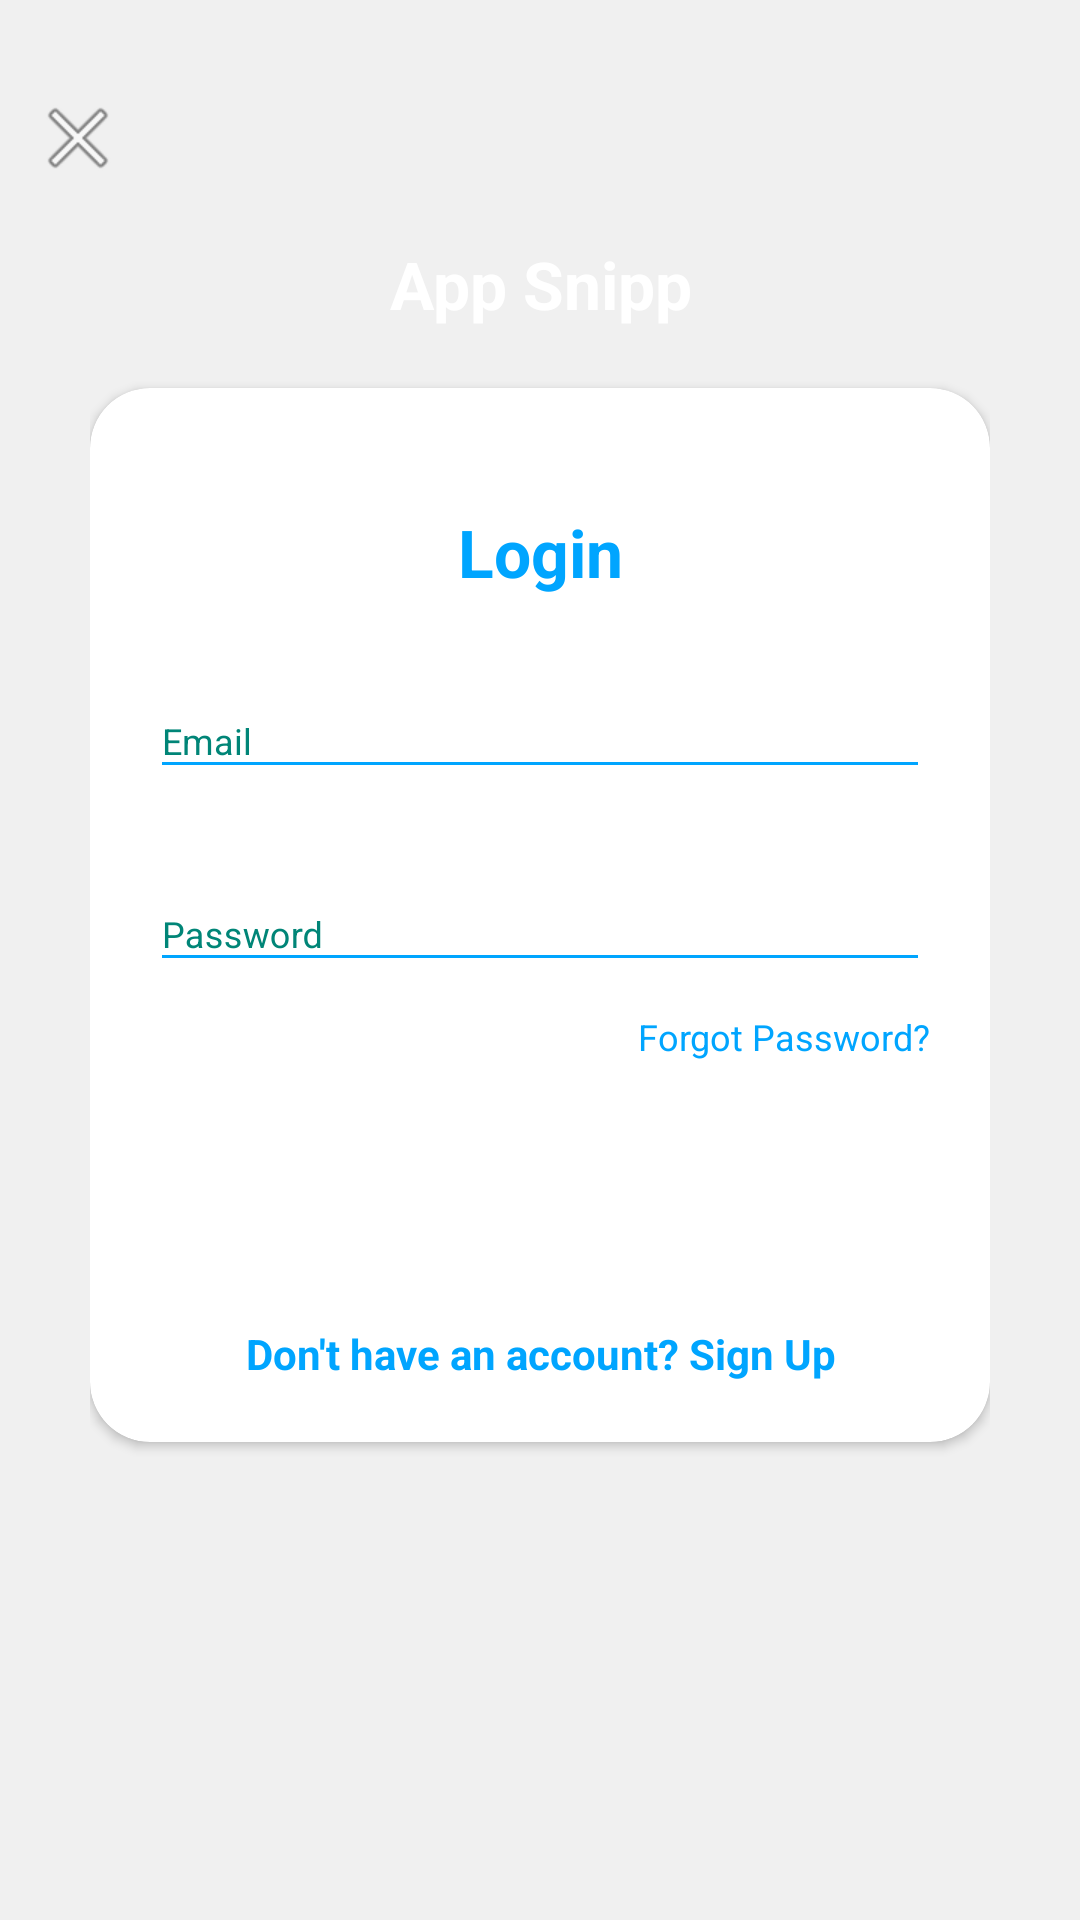

This screen was rendered from an Android layout file. Write that file and the resources it references.
<!-- AndroidManifest.xml: application theme AppTheme -->
<!-- res/layout/activity_main.xml -->
<?xml version="1.0" encoding="utf-8"?>
<RelativeLayout xmlns:android="http://schemas.android.com/apk/res/android"
    xmlns:tools="http://schemas.android.com/tools"
    android:orientation="vertical"
    style="@style/loginParent"
    tools:context="com.colmena.login_beta_01.MainActivity">
    <ScrollView
        style="@style/parent">

        <RelativeLayout
            style="@style/parent">


            <LinearLayout
                android:layout_width="match_parent"
                android:layout_height="match_parent"
                android:layout_alignParentTop="true"
                android:weightSum="12">

                <LinearLayout
                    style="@style/parent"
                    android:background="@drawable/login_shape_bk"
                    android:orientation="vertical"
                    android:layout_weight="3">

                    <ImageView
                        style="@style/parent"
                        android:background="@drawable/ic_login_bk"
                        android:contentDescription="login background" />

                </LinearLayout>

            </LinearLayout>

            <LinearLayout
                android:layout_width="match_parent"
                android:layout_height="match_parent"
                android:layout_alignParentTop="true"
                android:orientation="vertical"
                android:layout_marginTop="40dp"
                android:layout_marginRight="30dp"
                android:layout_marginLeft="30dp">


                <TextView
                    style="@style/headerText"
                    android:layout_gravity="center"
                    android:text="App Snipp"
                    android:layout_marginTop="40dp"/>
                <include
                    layout="@layout/layout_login"/>

            </LinearLayout>
            <ImageView
                android:layout_width="wrap_content"
                android:layout_height="wrap_content"
                android:layout_alignParentLeft="true"
                android:layout_alignParentTop="true"
                android:layout_marginTop="30dp"
                android:layout_marginLeft="10dp"
                android:src="@android:drawable/ic_menu_close_clear_cancel" />
        </RelativeLayout>

    </ScrollView>

</RelativeLayout>
<!-- res/layout/layout_login.xml (included above) -->
<?xml version="1.0" encoding="utf-8"?>
<androidx.cardview.widget.CardView
    xmlns:android="http://schemas.android.com/apk/res/android"
    xmlns:app="http://schemas.android.com/apk/res-auto"
    style="@style/loginCard"
    app:cardCornerRadius="@dimen/loginCardRadius"
    android:elevation="5dp"
    android:layout_gravity="center"
    android:layout_marginTop="@dimen/loginViewsMargin"
    android:layout_marginBottom="@dimen/loginViewsMargin"
    android:background="@color/whiteCardColor">



    <LinearLayout
        style="@style/linearParent"
        android:layout_gravity="center"
        android:padding="@dimen/loginViewsMargin">

        <TextView
            style="@style/headerTextPrimary"
            android:text="Login"
            android:layout_marginTop="@dimen/loginViewsMargin"/>

        <com.google.android.material.textfield.TextInputLayout
            android:layout_width="match_parent"
            android:layout_height="wrap_content"
            android:id="@+id/textInputEmail"
            style="@style/parent"
            android:layout_marginTop="@dimen/loginViewsMargin">
            <EditText
                android:id="@+id/input_Email"
                style="@style/modifiedEditText"
                android:inputType="textEmailAddress"
                android:maxLines="1"
                android:hint="@string/login_email_hint"/>
        </com.google.android.material.textfield.TextInputLayout>

        <com.google.android.material.textfield.TextInputLayout
            android:id="@+id/textInputPassword"
            style="@style/parent"
            android:layout_marginTop="@dimen/loginViewsMargin">
            <EditText
                android:id="@+id/input_Password"
                style="@style/modifiedEditText"
                android:hint="@string/login_password_hint"
                android:maxLines="1"
                android:inputType="textPassword"/>
        </com.google.android.material.textfield.TextInputLayout>

        <TextView
            style="@style/viewParent"
            android:text="Forgot Password?"
            android:textColor="@color/primaryTextColor"
            android:textSize="@dimen/newsMoreTextSize"
            android:layout_gravity="end"
            android:onClick="viewForgotPAssword"
            android:layout_marginTop="10dp"/>

        <Button
            android:id="@+id/btn_LoginButton"
            style="@style/loginButton"
            android:text="Login"
            android:layout_gravity="center_horizontal"
            android:layout_marginTop="@dimen/loginViewsMargin"/>

        <TextView
            android:id="@+id/link_signUp"
            style="@style/parent"
            android:layout_marginTop="@dimen/loginViewsMargin"
            android:onClick="viewRegisterClicked"
            android:text="@string/login_signup_hint"
            android:textAlignment="center"
            android:textColor="@color/primaryTextColor"
            android:textStyle="bold" />


    </LinearLayout>
</androidx.cardview.widget.CardView>
<!-- resources referenced by this layout -->
<resources>
  <color name="primaryTextColor">#00a5ff</color>
  <color name="whiteCardColor">#fff</color>
  <dimen name="loginCardRadius">20dp</dimen>
  <dimen name="loginViewsMargin">20dp</dimen>
  <dimen name="newsMoreTextSize">12sp</dimen>
  <string name="login_email_hint">Email</string>
  <string name="login_password_hint">Password</string>
  <string name="login_signup_hint">Don\'t have an account? Sign Up</string>
  <style name="headerText" parent="parent">
          <item name="android:textSize">@dimen/headerTextSize</item>
          <item name="android:textAlignment">center</item>
          <item name="android:textColor">@color/whiteTextColor</item>
          <item name="android:textStyle">bold</item>
      </style>
  <style name="headerTextPrimary" parent="headerText">
          <item name="android:textColor">@color/primaryTextColor</item>
      </style>
  <style name="linearParent" parent="parent">
          <item name="android:orientation">vertical</item>
      </style>
  <style name="loginButton" parent="viewParent">
          <item name="android:background">@drawable/login_button_bk</item>
          <item name="android:textColor">@color/whiteTextColor</item>
          <item name="android:textStyle">bold</item>
      </style>
  <style name="loginCard" parent="parent" />
  <style name="loginParent" parent="parent">
          <item name="android:layout_height">match_parent</item>
          <item name="android:background">@color/loginBkColor</item>
          <item name="android:focusableInTouchMode">true</item>
      </style>
  <style name="modifiedEditText" parent="parent">
          <item name="android:textSize">@dimen/newsMoreTextSize</item>
          <item name="android:backgroundTint">@color/primaryTextColor</item>
      </style>
  <style name="parent">
          <item name="android:layout_width">match_parent</item>
          <item name="android:layout_height">wrap_content</item>
      </style>
  <style name="viewParent">
          <item name="android:layout_width">wrap_content</item>
          <item name="android:layout_height">wrap_content</item>
      </style>
  <style name="AppTheme" parent="Theme.AppCompat.Light.NoActionBar">
          
          <item name="colorPrimary">@color/colorPrimary</item>
          <item name="colorPrimaryDark">@color/colorPrimaryDark</item>
          <item name="colorAccent">@color/colorAccent</item>
          <item name="android:textColorHint">@color/colorPrimary</item>
      </style>
  <dimen name="headerTextSize">22sp</dimen>
  <color name="whiteTextColor">#fff</color>
  <color name="loginBkColor">#f0f0f0</color>
  <color name="colorPrimary">#008577</color>
  <color name="colorPrimaryDark">#00574B</color>
  <color name="colorAccent">#D81B60</color>
</resources>
